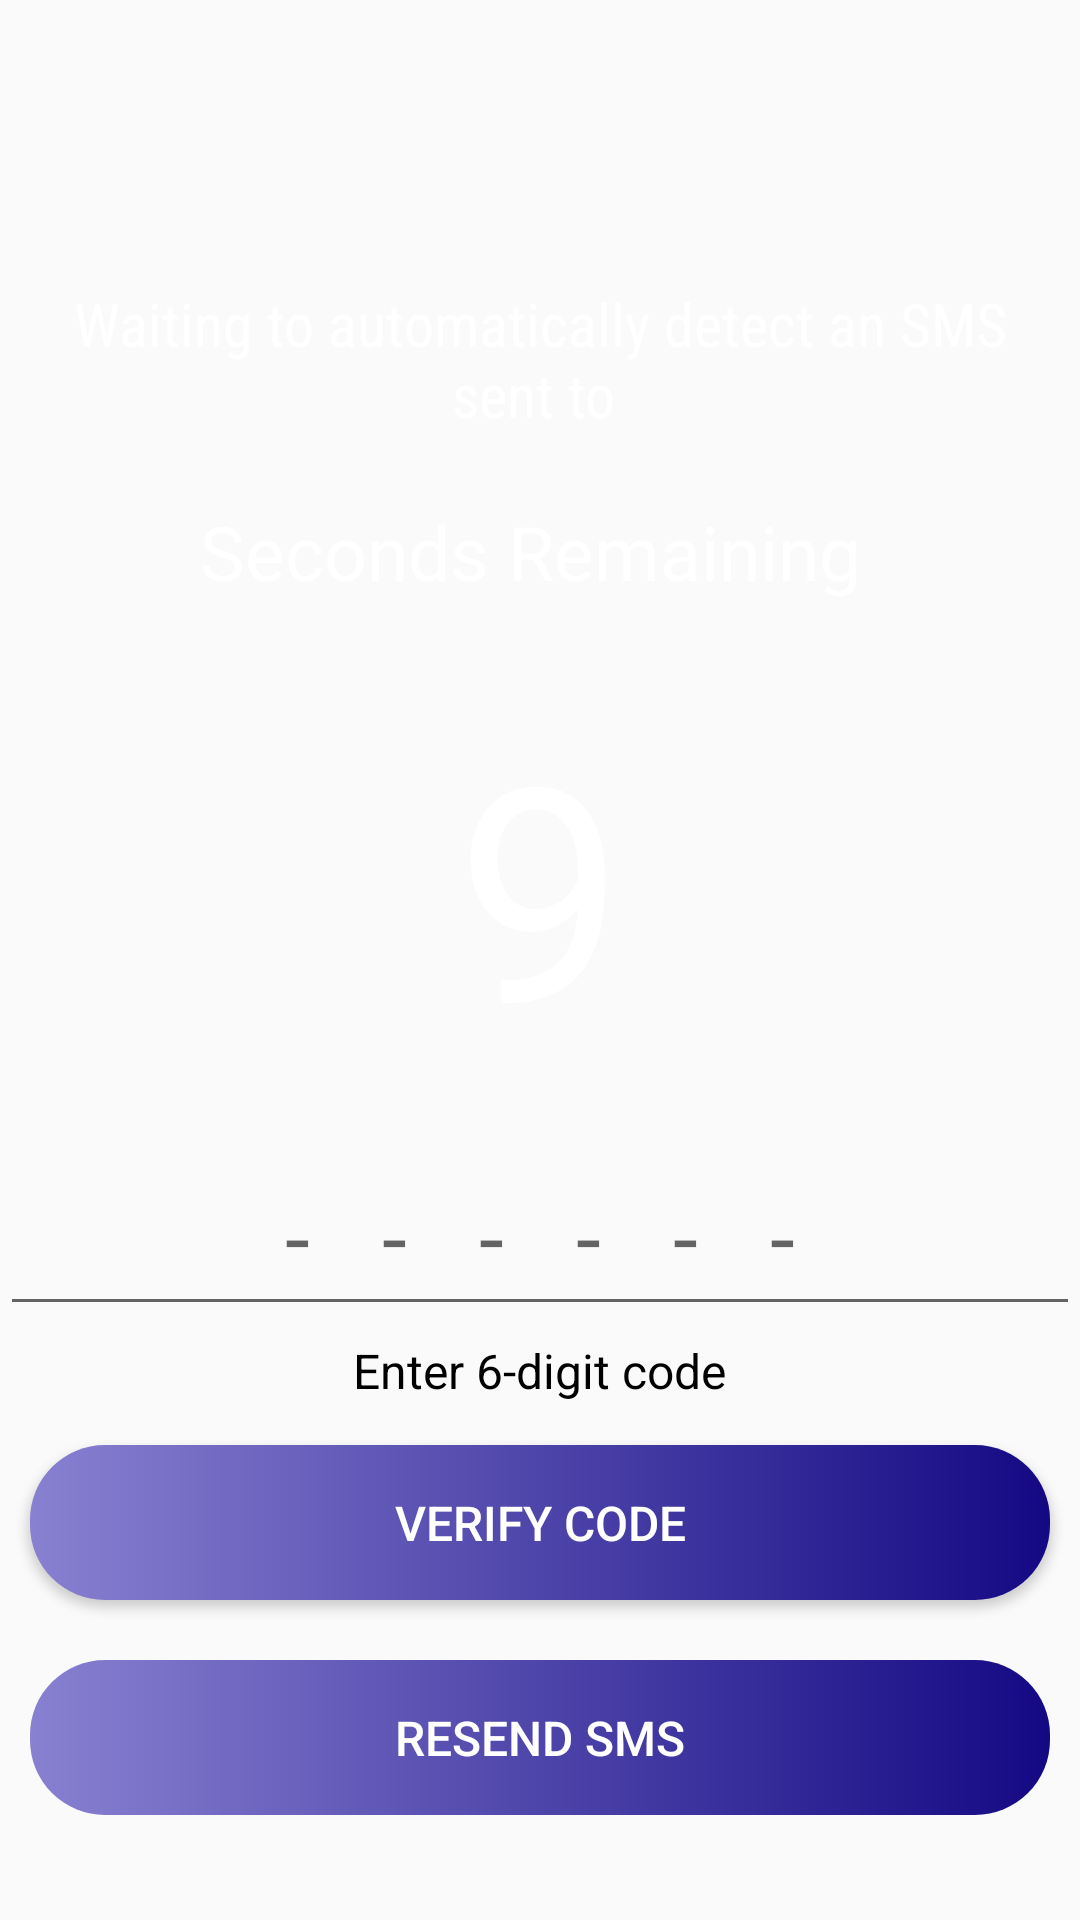

Write the Android layout XML for this screen, with the resource values it uses.
<!-- AndroidManifest.xml: application theme Theme.Covid19Tracker -->
<!-- res/layout/activity_otp.xml -->
<?xml version="1.0" encoding="utf-8"?>
<ScrollView xmlns:android="http://schemas.android.com/apk/res/android"
    xmlns:app="http://schemas.android.com/apk/res-auto"
    xmlns:tools="http://schemas.android.com/tools"
    android:layout_width="match_parent"
    android:layout_height="match_parent"
    android:background="@drawable/otp"
    tools:context=".authentication.OtpActivity">
    <LinearLayout
        android:layout_width="match_parent"
        android:layout_height="match_parent"
        android:orientation="vertical">
        <TextView
            android:id="@+id/verifyTv"
            android:textStyle="bold"
            android:layout_width="wrap_content"
            android:layout_height="wrap_content"
            android:textColor="@color/white"
            android:layout_gravity="center"
            android:textSize="30sp"
            android:layout_marginTop="30dp"
            tools:text="Verify +919582054664" />
        <TextView
            android:id="@+id/waitingTv"
            android:layout_width="match_parent"
            android:layout_height="wrap_content"
            android:layout_gravity="center"
            android:layout_marginTop="16dp"
            android:fontFamily="sans-serif-condensed"
            android:gravity="center"
            android:padding="8dp"
            android:textColor="@color/white"
            android:text="Waiting to automatically detect an SMS sent to "
            android:textSize="20sp" />
        <TextView
            android:layout_marginTop="10dp"
            android:layout_width="match_parent"
            android:layout_height="wrap_content"
            android:layout_gravity="center"
            android:gravity="center"
            android:text="Seconds Remaining "
            android:textColor="@color/white"
            android:padding="4dp"
            android:textSize="25sp" />
        <TextView
            android:layout_marginTop="20dp"
            android:layout_width="match_parent"
            android:layout_height="wrap_content"
            android:layout_gravity="center"
            android:gravity="center"
            android:text="9"
            android:textColor="@color/white"
            android:padding="4dp"
            android:textSize="100sp"
            android:id="@+id/counterTv"/>
        <EditText
            android:id="@+id/sentcodeEt"
            android:layout_width="match_parent"
            android:layout_height="wrap_content"
            android:layout_marginTop="16dp"
            android:imeActionId="6"
            android:imeActionLabel="Send"
            android:imeOptions="actionUnspecified"
            android:inputType="phone"
            android:letterSpacing="0.8"
            android:maxLines="1"
            android:maxLength="6"
            android:hint="------"
            android:layout_gravity="center"
            android:padding="10dp"
            android:singleLine="true"
            android:textAlignment="center"
            android:textSize="30sp" />
        <TextView
            android:layout_width="wrap_content"
            android:layout_height="wrap_content"
            android:padding="4dp"
            android:layout_gravity="center"
            android:text="Enter 6-digit code"
            android:textColor="@color/black"
            android:textSize="16sp" />
        <Button
            android:id="@+id/verificationBtn"
            android:layout_width="match_parent"
            android:layout_height="wrap_content"
            android:layout_marginTop="12dp"
            android:padding="15dp"
            android:text="verify code"
            android:layout_margin="10dp"
            android:textAllCaps="true"
            android:background="@drawable/statistic_button"
            android:textColor="#fff"
            android:textSize="16sp"
            app:cornerRadius="5dp" />

        <Button
            android:id="@+id/resendBtn"
            android:layout_margin="10dp"
            android:layout_width="match_parent"
            android:layout_height="wrap_content"
            android:layout_marginTop="12dp"
            android:enabled="false"
            android:gravity="center"
            android:padding="15dp"
            android:background="@drawable/statistic_button"
            android:text="Resend SMS"
            android:textColor="#fff"
            android:textSize="16sp"
            app:cornerRadius="5dp" />


    </LinearLayout>


</ScrollView>
<!-- resources referenced by this layout -->
<resources>
  <color name="black">#FF000000</color>
  <color name="white">#FFFFFFFF</color>
  <!-- drawable statistic_button (drawable) -->
  <?xml version="1.0" encoding="utf-8"?>
  <shape xmlns:android="http://schemas.android.com/apk/res/android">
  
      <gradient
          android:startColor="#8881D1"
          android:endColor="#140983"/>
  
      <corners
          android:topRightRadius="25dp"
          android:bottomRightRadius="25dp"
          android:bottomLeftRadius="25dp"
          android:topLeftRadius="25dp"/>
  
  
  </shape>
  <style name="Theme.Covid19Tracker" parent="Theme.AppCompat.Light.NoActionBar">
          
          <item name="colorPrimary">@color/purple_200</item>
          <item name="colorPrimaryVariant">#454141</item>
          <item name="colorOnPrimary">@color/black</item>
          
          <item name="colorSecondary">@color/teal_200</item>
          <item name="colorSecondaryVariant">@color/teal_200</item>
          <item name="colorOnSecondary">@color/black</item>
          
          <item name="android:statusBarColor" tools:targetApi="l">?attr/colorPrimaryVariant</item>
          
      </style>
  <color name="purple_200">#FFBB86FC</color>
  <color name="teal_200">#FF03DAC5</color>
</resources>
